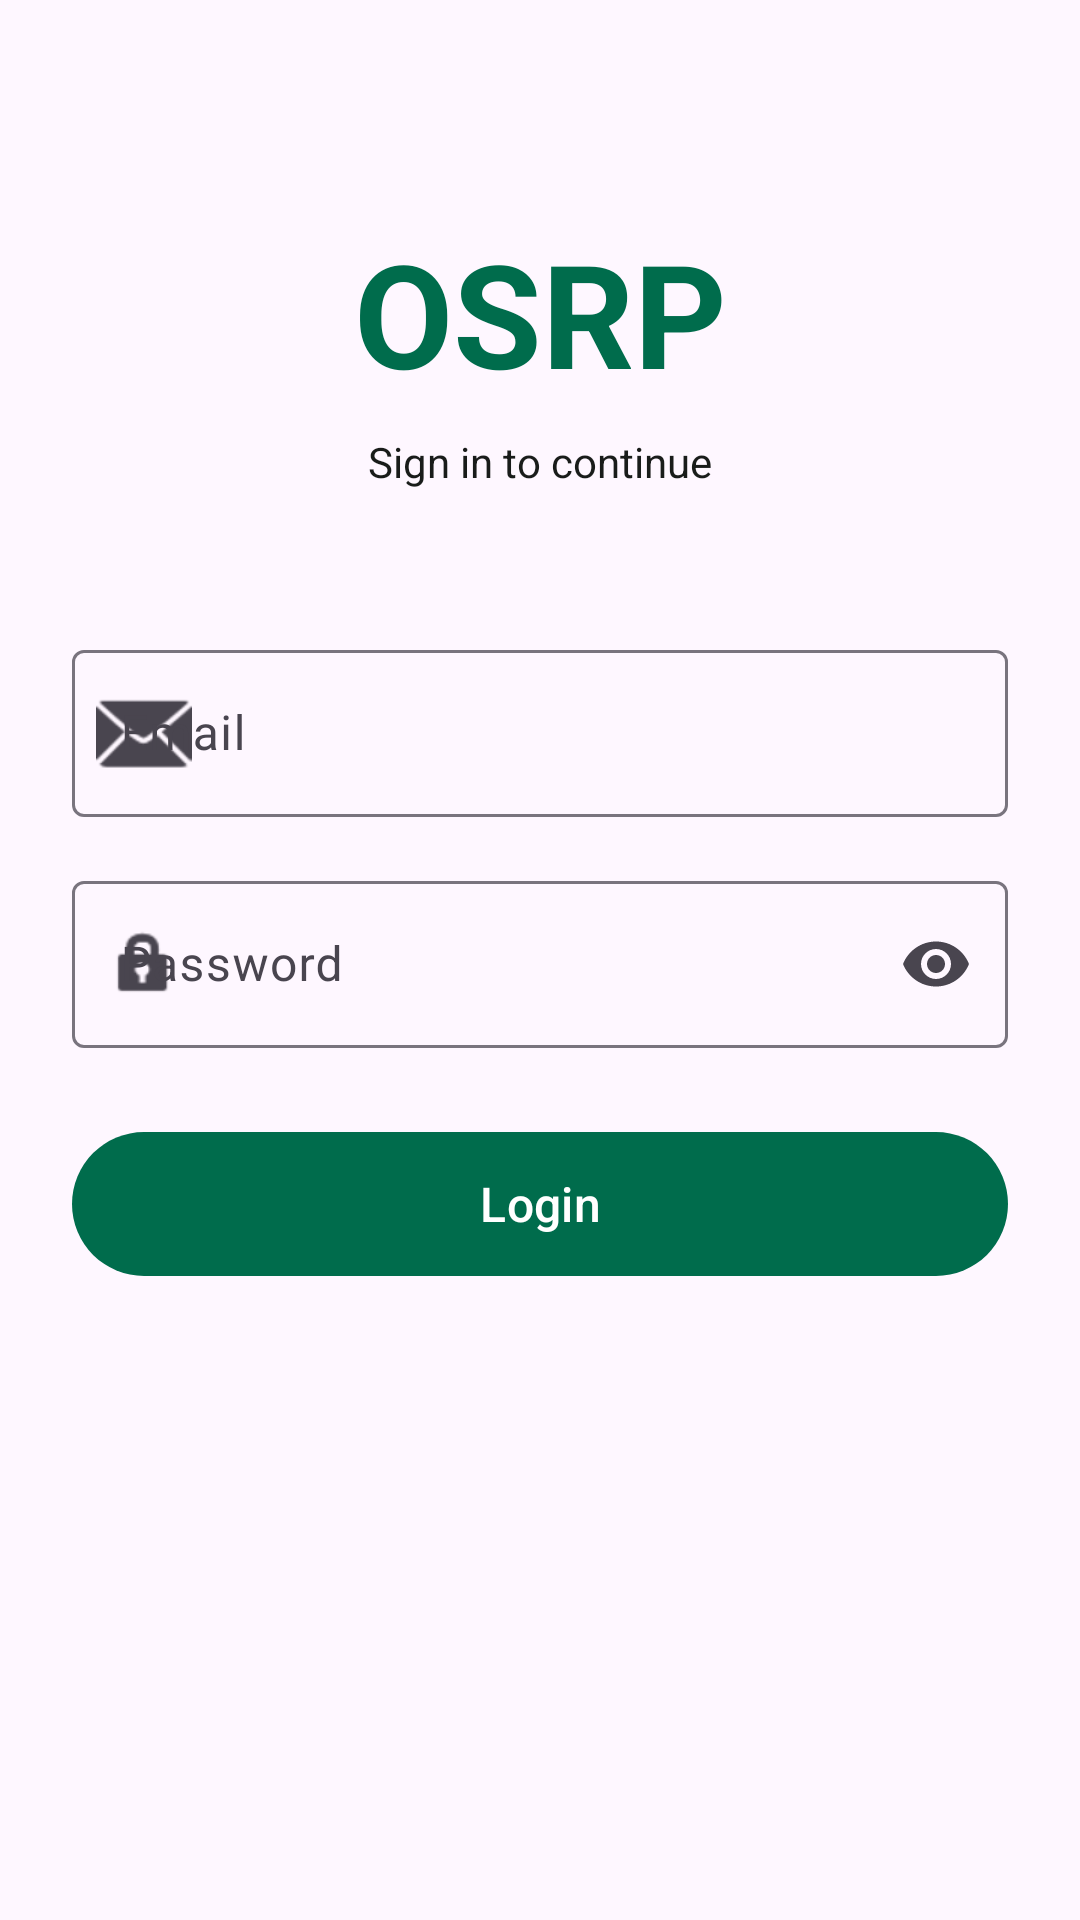

Here is an Android app screen rendered from its layout file. Give the layout XML and the strings, colors and styles it references.
<!-- AndroidManifest.xml: activity theme Theme.OSRP -->
<!-- res/layout/activity_login.xml -->
<?xml version="1.0" encoding="utf-8"?>
<ScrollView xmlns:android="http://schemas.android.com/apk/res/android"
    xmlns:app="http://schemas.android.com/apk/res-auto"
    android:layout_width="match_parent"
    android:layout_height="match_parent"
    android:fillViewport="true">

    <androidx.constraintlayout.widget.ConstraintLayout
        android:layout_width="match_parent"
        android:layout_height="wrap_content"
        android:padding="24dp">

        
        <TextView
            android:id="@+id/appTitle"
            android:layout_width="wrap_content"
            android:layout_height="wrap_content"
            android:layout_marginTop="48dp"
            android:text="@string/app_name"
            android:textColor="@color/md_theme_primary"
            android:textSize="48sp"
            android:textStyle="bold"
            app:layout_constraintEnd_toEndOf="parent"
            app:layout_constraintStart_toStartOf="parent"
            app:layout_constraintTop_toTopOf="parent" />

        <TextView
            android:id="@+id/loginSubtitle"
            android:layout_width="wrap_content"
            android:layout_height="wrap_content"
            android:layout_marginTop="8dp"
            android:text="@string/login_subtitle"
            android:textColor="@color/md_theme_on_background"
            android:textSize="14sp"
            app:layout_constraintEnd_toEndOf="parent"
            app:layout_constraintStart_toStartOf="parent"
            app:layout_constraintTop_toBottomOf="@id/appTitle" />

        
        <com.google.android.material.textfield.TextInputLayout
            android:id="@+id/emailInputLayout"
            style="@style/Widget.Material3.TextInputLayout.OutlinedBox"
            android:layout_width="0dp"
            android:layout_height="wrap_content"
            android:layout_marginTop="48dp"
            android:hint="@string/email"
            app:layout_constraintEnd_toEndOf="parent"
            app:layout_constraintStart_toStartOf="parent"
            app:layout_constraintTop_toBottomOf="@id/loginSubtitle"
            app:startIconDrawable="@android:drawable/ic_dialog_email">

            <com.google.android.material.textfield.TextInputEditText
                android:id="@+id/emailEditText"
                android:layout_width="match_parent"
                android:layout_height="wrap_content"
                android:inputType="textEmailAddress"
                android:maxLines="1" />
        </com.google.android.material.textfield.TextInputLayout>

        
        <com.google.android.material.textfield.TextInputLayout
            android:id="@+id/passwordInputLayout"
            style="@style/Widget.Material3.TextInputLayout.OutlinedBox"
            android:layout_width="0dp"
            android:layout_height="wrap_content"
            android:layout_marginTop="16dp"
            android:hint="@string/password"
            app:endIconMode="password_toggle"
            app:layout_constraintEnd_toEndOf="parent"
            app:layout_constraintStart_toStartOf="parent"
            app:layout_constraintTop_toBottomOf="@id/emailInputLayout"
            app:startIconDrawable="@android:drawable/ic_lock_idle_lock">

            <com.google.android.material.textfield.TextInputEditText
                android:id="@+id/passwordEditText"
                android:layout_width="match_parent"
                android:layout_height="wrap_content"
                android:inputType="textPassword"
                android:maxLines="1" />
        </com.google.android.material.textfield.TextInputLayout>

        
        <com.google.android.material.button.MaterialButton
            android:id="@+id/loginButton"
            android:layout_width="0dp"
            android:layout_height="56dp"
            android:layout_marginTop="24dp"
            android:text="@string/login"
            android:textSize="16sp"
            app:layout_constraintEnd_toEndOf="parent"
            app:layout_constraintStart_toStartOf="parent"
            app:layout_constraintTop_toBottomOf="@id/passwordInputLayout" />

        
        <ProgressBar
            android:id="@+id/loadingProgressBar"
            android:layout_width="wrap_content"
            android:layout_height="wrap_content"
            android:visibility="gone"
            app:layout_constraintBottom_toBottomOf="@id/loginButton"
            app:layout_constraintEnd_toEndOf="@id/loginButton"
            app:layout_constraintStart_toStartOf="@id/loginButton"
            app:layout_constraintTop_toTopOf="@id/loginButton" />

        
        <TextView
            android:id="@+id/errorTextView"
            android:layout_width="0dp"
            android:layout_height="wrap_content"
            android:layout_marginTop="16dp"
            android:textColor="@color/md_theme_error"
            android:textSize="14sp"
            android:visibility="gone"
            app:layout_constraintEnd_toEndOf="parent"
            app:layout_constraintStart_toStartOf="parent"
            app:layout_constraintTop_toBottomOf="@id/loginButton" />

    </androidx.constraintlayout.widget.ConstraintLayout>
</ScrollView>
<!-- resources referenced by this layout -->
<resources>
  <color name="md_theme_error">#BA1A1A</color>
  <color name="md_theme_on_background">#191C1A</color>
  <color name="md_theme_primary">#006C4C</color>
  <string name="app_name">OSRP</string>
  <string name="email">Email</string>
  <string name="login">Login</string>
  <string name="login_subtitle">Sign in to continue</string>
  <string name="password">Password</string>
  <style name="Theme.OSRP" parent="Base.Theme.OSRP" />
  <style name="Base.Theme.OSRP" parent="Theme.Material3.DayNight.NoActionBar">
          
          <item name="colorPrimary">@color/md_theme_primary</item>
          <item name="colorOnPrimary">@color/md_theme_on_primary</item>
          <item name="colorPrimaryContainer">@color/md_theme_primary_container</item>
          <item name="colorOnPrimaryContainer">@color/md_theme_on_primary_container</item>
          
          <item name="colorSecondary">@color/md_theme_secondary</item>
          <item name="colorOnSecondary">@color/md_theme_on_secondary</item>
          <item name="colorSecondaryContainer">@color/md_theme_secondary_container</item>
          <item name="colorOnSecondaryContainer">@color/md_theme_on_secondary_container</item>
          
          <item name="android:statusBarColor">?attr/colorPrimaryVariant</item>
      </style>
  <color name="md_theme_on_primary">#FFFFFF</color>
  <color name="md_theme_primary_container">#89F8C7</color>
  <color name="md_theme_on_primary_container">#002114</color>
  <color name="md_theme_secondary">#4D6357</color>
  <color name="md_theme_on_secondary">#FFFFFF</color>
  <color name="md_theme_secondary_container">#CFE9D9</color>
  <color name="md_theme_on_secondary_container">#0A1F16</color>
</resources>
